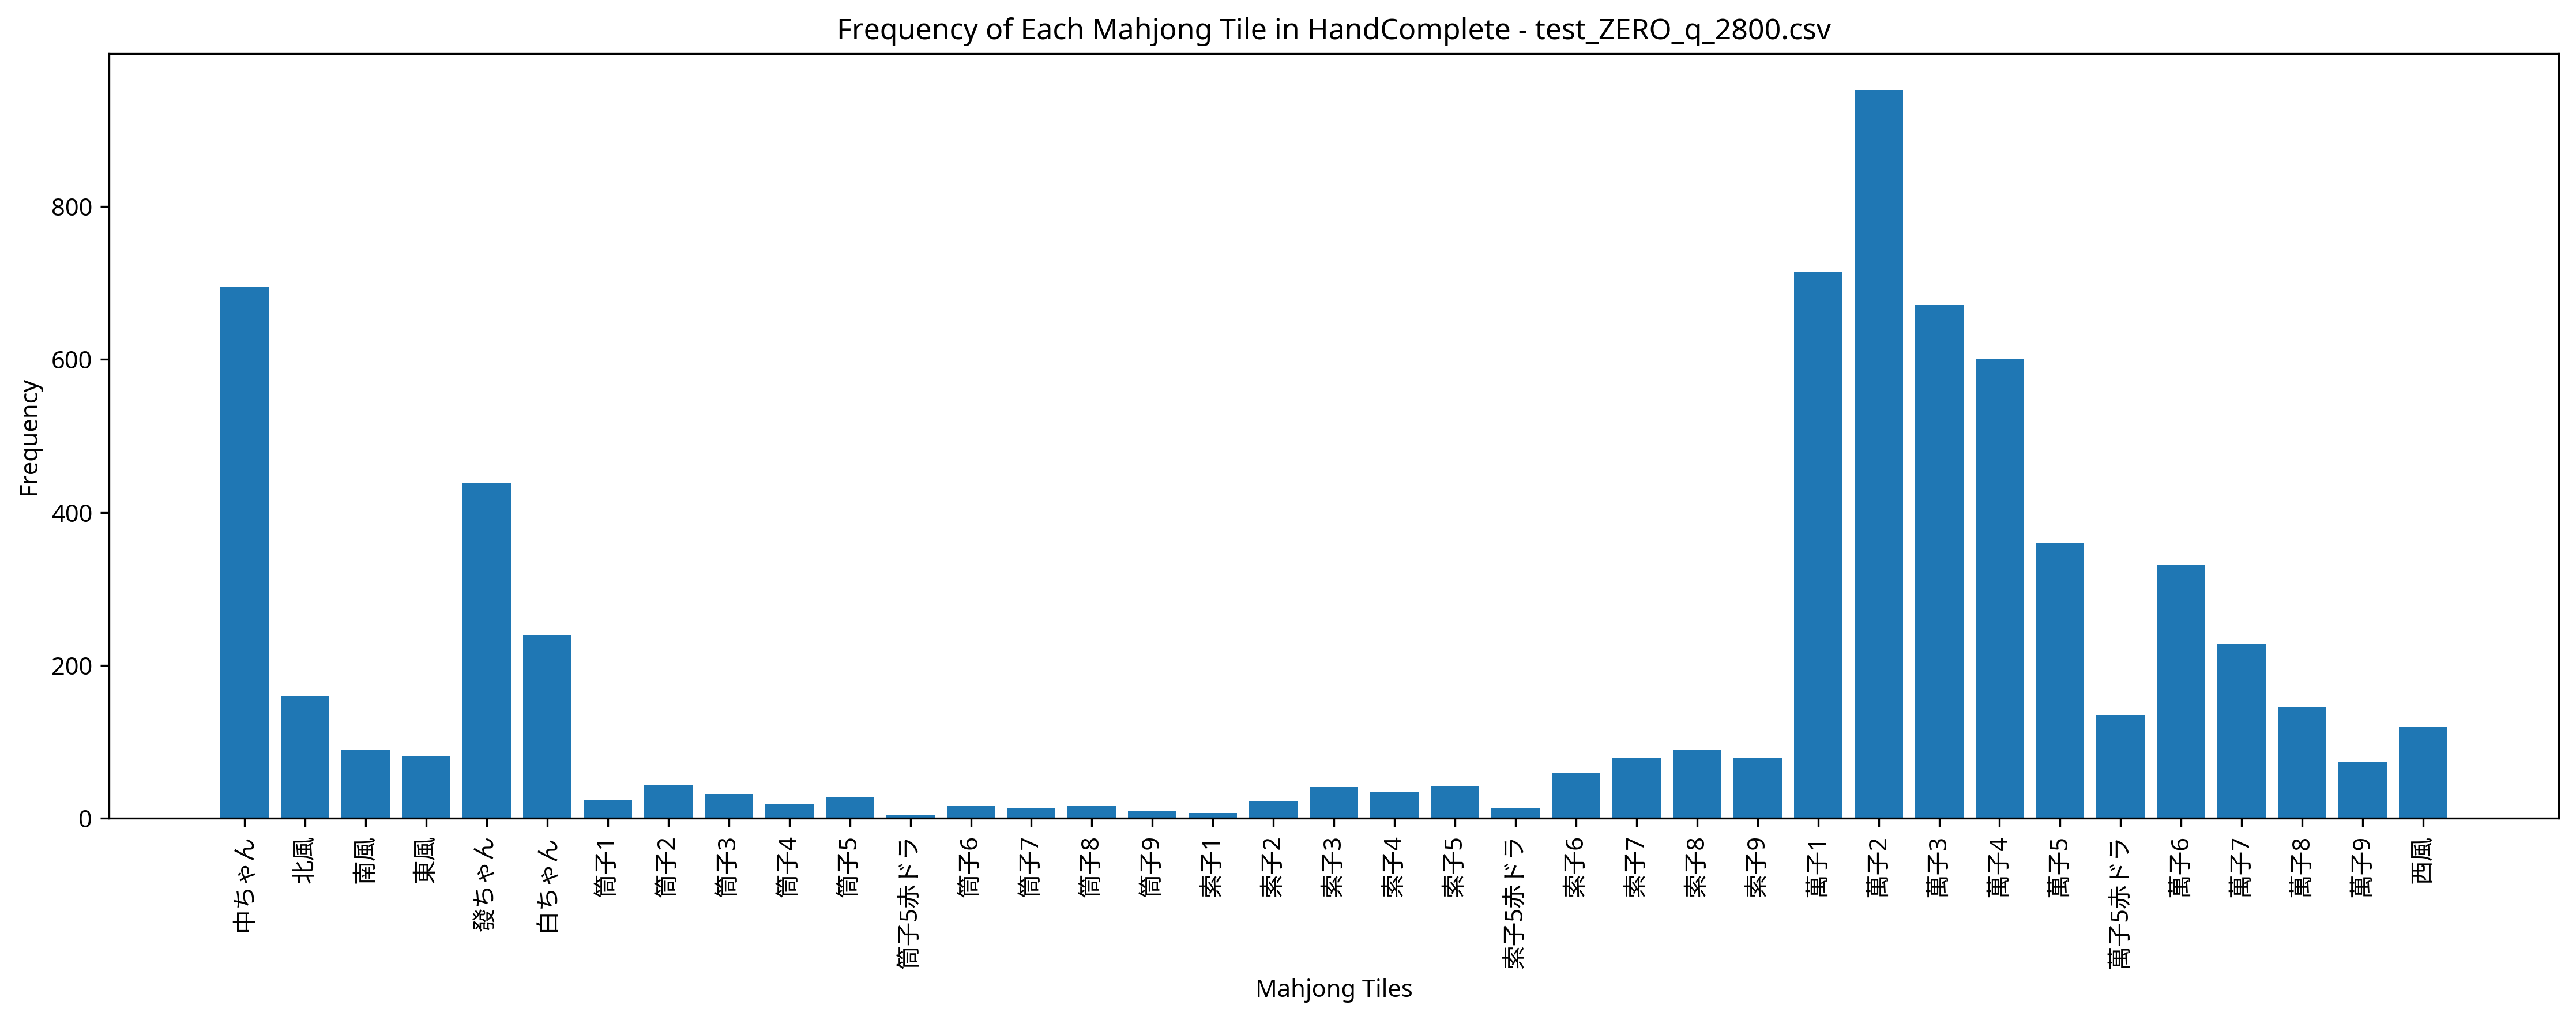

Values plotted in this chart, from the file beside it:
Episode, Seat, Score, Turn, Yaku, MZ_Score, TEZ_Score, TAZ_Score, Tenpai, HandComplete, AgariRate
1, West, 0, 57, , 0, 0, 0, 0, 萬子7 萬子7 中ちゃん 中ちゃん | 萬子1 萬子2 萬子3 萬子4 萬子5赤…, 0.000
2, West, 0, 56, , 0, 0, 0, 0, 萬子1 萬子2 萬子2 萬子2 索子8 索子8 中ちゃん | 筒子2 筒子2 筒…, 0.000
3, West, 5000, 29, 發 赤ドラ1 混一色, 0, 0, 0, 0, 萬子3 萬子3 | 萬子5 萬子5赤ドラ 萬子5 萬子6 萬子6 萬子7 萬子7…, 33.33
4, East, 0, 57, , 0, 0, 0, 0, 萬子1 萬子2 白ちゃん 白ちゃん | 筒子3 筒子4 筒子5 北風 北風 北風…, 25
5, West, 5000, 49, 西 發 混一色, 0, 0, 0, 0, 萬子1 萬子1 萬子2 萬子3 萬子4 發ちゃん 發ちゃん 發ちゃん | 萬子1…, 40
6, South, 0, 57, , 0, 0, 0, 0, 萬子1 萬子2 萬子6 中ちゃん | 萬子1 萬子1 萬子1 萬子7 萬子7 萬…, 33.33
7, North, 0, 57, , 0, 0, 0, 0, 萬子2 | 萬子1 萬子2 萬子3 筒子4 筒子5 筒子6 發ちゃん 發ちゃん …, 28.57
8, North, 4000, 37, 中 混一色, 0, 0, 0, 0, 萬子1 萬子1 萬子1 萬子2 萬子2 萬子2 萬子3 萬子3 萬子4 萬子5 …, 37.5
9, West, 3000, 11, 混一色, 0, 0, 0, 0, 萬子2 萬子3 萬子4 萬子6 萬子6 萬子7 萬子7 萬子8 萬子8 西風 西…, 44.44
10, West, 5000, 33, 發 赤ドラ1 混一色, 0, 0, 0, 0, 萬子3 萬子3 | 萬子3 萬子4 萬子4 萬子4 萬子4 萬子5 萬子5赤ドラ…, 50
11, South, 4000, 30, 發 混一色, 0, 0, 0, 0, 萬子1 萬子2 萬子2 萬子3 萬子3 萬子4 西風 西風 發ちゃん 發ちゃん …, 54.55
12, South, 0, 56, , 0, 0, 0, 0, 萬子2 萬子2 筒子2 白ちゃん 白ちゃん 中ちゃん 中ちゃん | 萬子1 萬子…, 50
13, West, 4000, 43, 發 混一色, 0, 0, 0, 0, 萬子6 萬子6 萬子7 萬子8 萬子9 發ちゃん 發ちゃん 發ちゃん | 萬子8…, 53.85
14, North, 0, 57, , 0, 0, 0, 0, 萬子2 萬子2 索子6 東風 | 萬子1 萬子1 萬子1 索子7 索子8 索子9…, 50
15, West, 0, 56, , 0, 0, 0, 0, 萬子1 萬子2 萬子2 萬子2 中ちゃん 中ちゃん 中ちゃん | 萬子2 萬子3…, 46.67
16, West, 5000, 48, 發 中 混一色, 0, 0, 0, 0, 萬子1 萬子2 萬子3 萬子7 萬子7 發ちゃん 發ちゃん 發ちゃん 中ちゃん …, 50
17, West, 0, 57, , 0, 0, 0, 0, 萬子1 萬子2 發ちゃん 中ちゃん | 萬子2 萬子2 萬子2 索子6 索子7 …, 47.06
18, West, 0, 56, , 0, 0, 0, 0, 萬子1 萬子1 萬子2 萬子2 萬子2 萬子4 萬子5 | 萬子3 萬子4 萬子…, 44.44
19, West, 0, 57, , 0, 0, 0, 0, 萬子3 萬子3 萬子4 萬子4 | 萬子1 萬子1 萬子1 萬子2 萬子3 萬子…, 42.1
20, North, 5000, 54, 發 中 混一色, 0, 0, 0, 0, 萬子3 萬子3 萬子4 萬子5 萬子6 中ちゃん 中ちゃん 中ちゃん | 萬子2…, 45
21, South, 7000, 47, 南 三色通貫, 0, 0, 0, 0, 萬子2 萬子2 南風 南風 南風 | 萬子1 萬子2 萬子3 筒子4 筒子5 筒…, 47.62
22, East, 0, 56, , 0, 0, 0, 0, 萬子4 筒子6 西風 北風 白ちゃん 中ちゃん 中ちゃん | 萬子5 萬子5 萬…, 45.45
23, East, 0, 57, , 0, 0, 0, 0, 萬子3 萬子3 中ちゃん 中ちゃん | 萬子1 萬子1 萬子1 萬子4 萬子5 …, 43.48
24, West, 0, 57, , 0, 0, 0, 0, 萬子1 萬子5 中ちゃん 中ちゃん | 萬子2 萬子2 萬子2 萬子6 萬子6 …, 41.67
25, South, 4000, 43, 白 混一色, 0, 0, 0, 0, 萬子1 萬子1 萬子1 萬子2 萬子3 萬子4 中ちゃん 中ちゃん | 萬子2 …, 44
26, North, 0, 57, , 0, 0, 0, 0, 萬子2 萬子2 南風 中ちゃん | 萬子3 萬子4 萬子5 索子8 索子8 索子…, 42.31
27, West, 0, 57, , 0, 0, 0, 0, 萬子3 萬子4 萬子5赤ドラ 萬子5 | 萬子1 萬子1 萬子1 萬子2 萬子3…, 40.74
28, West, 4000, 32, 西 混一色, 0, 0, 0, 0, 萬子1 萬子1 萬子1 中ちゃん 中ちゃん | 萬子2 萬子2 萬子2 萬子6 …, 42.86
29, North, 0, 57, , 0, 0, 0, 0, 萬子1 萬子2 萬子2 萬子2 | 萬子7 萬子8 萬子9 西風 西風 西風 北…, 41.38
30, West, 45000, 43, 赤ドラ1 対々和 清一色 三連刻 四連刻, 0, 0, 0, 0, 萬子1 萬子1 萬子4 萬子4 萬子4 萬子5 萬子5 萬子5赤ドラ | 萬子2…, 43.33
31, North, 0, 56, , 0, 0, 0, 0, 萬子2 萬子2 萬子3 萬子5赤ドラ 萬子9 萬子9 萬子9 | 萬子4 萬子4…, 41.94
32, West, 0, 57, , 0, 0, 0, 0, 萬子1 萬子1 萬子2 中ちゃん | 萬子2 萬子3 萬子4 萬子6 萬子7 萬…, 40.62
33, West, 0, 57, , 0, 0, 0, 0, 萬子1 萬子1 發ちゃん 發ちゃん | 萬子2 萬子2 萬子2 萬子7 萬子8 …, 39.39
34, West, 0, 57, , 0, 0, 0, 0, 萬子1 萬子2 發ちゃん 發ちゃん | 萬子3 萬子4 萬子5 萬子5 萬子6 …, 38.23
35, East, 5000, 27, 中 赤ドラ1 混一色, 0, 0, 0, 0, 萬子1 萬子2 萬子3 萬子3 萬子4 萬子5赤ドラ 萬子5 萬子5 萬子5 白…, 40
36, South, 11000, 53, 中 赤ドラ1 対々和 混一色 三連刻, 0, 0, 0, 0, 萬子1 萬子1 萬子3 萬子3 萬子4 萬子4 萬子5赤ドラ 萬子5 | 萬子3…, 41.67
37, South, 0, 57, , 0, 0, 0, 0, 萬子1 萬子2 萬子4 萬子4 | 萬子1 萬子2 萬子3 萬子3 萬子3 萬子…, 40.54
38, South, 0, 57, , 0, 0, 0, 0, 萬子2 萬子2 索子6 中ちゃん | 萬子1 萬子2 萬子3 索子3 索子4 索…, 39.47
39, West, 0, 57, , 0, 0, 0, 0, 索子9 | 萬子2 萬子3 萬子4 萬子5赤ドラ 萬子6 萬子7 索子7 索子8…, 38.46
40, East, 0, 57, , 0, 0, 0, 0, 筒子2 筒子5 筒子7 中ちゃん | 索子4 索子5 索子6 索子7 索子8 索…, 37.5
41, North, 0, 57, , 0, 0, 0, 0, 萬子3 白ちゃん 白ちゃん 白ちゃん | 萬子5 萬子6 萬子7 萬子9 萬子9…, 36.59
42, West, 0, 56, , 0, 0, 0, 0, 萬子2 萬子2 萬子5 萬子5赤ドラ 發ちゃん 中ちゃん 中ちゃん | 萬子5 …, 35.71
43, West, 9000, 54, 対々和 清一色, 0, 0, 0, 0, 萬子1 萬子1 萬子2 萬子2 萬子2 | 萬子3 萬子3 萬子3 萬子7 萬子…, 37.21
44, North, 4000, 25, 赤ドラ1 混一色, 0, 0, 0, 0, 萬子1 萬子1 萬子1 萬子5 萬子5赤ドラ 萬子6 萬子6 萬子7 萬子7 發…, 38.64
45, South, 0, 57, , 0, 0, 0, 0, 中ちゃん | 萬子3 萬子4 萬子5 索子6 索子7 索子8 發ちゃん 發ちゃん…, 37.78
46, East, 0, 57, , 0, 0, 0, 0, 東風 | 萬子1 萬子2 萬子3 萬子6 萬子7 萬子8 筒子5 筒子5 筒子5…, 36.96
47, West, 5000, 23, 發 中 混一色, 0, 0, 0, 0, 萬子3 萬子3 中ちゃん 中ちゃん 中ちゃん | 萬子4 萬子4 萬子4 萬子6…, 38.3
48, West, 8000, 41, 發 白 対々和 混一色, 0, 0, 0, 0, 萬子2 萬子2 萬子2 萬子3 萬子3 | 萬子4 萬子4 萬子4 白ちゃん 白…, 39.58
49, South, 8000, 44, 中 赤ドラ1 二槓子 混一色, 0, 0, 0, 0, 萬子2 萬子2 中ちゃん 中ちゃん 中ちゃん | 萬子3 萬子3 萬子3 萬子3…, 40.82
50, East, 0, 57, , 0, 0, 0, 0, 萬子2 萬子3 萬子4 萬子4 | 萬子3 萬子4 萬子5 索子9 索子9 索子…, 40
51, East, 0, 57, , 0, 0, 0, 0, 中ちゃん | 萬子2 萬子3 萬子4 萬子4 萬子4 萬子5赤ドラ 萬子5 萬子…, 39.22
52, West, 4000, 48, 中 混一色, 0, 0, 0, 0, 萬子1 萬子1 萬子1 發ちゃん 發ちゃん 中ちゃん 中ちゃん 中ちゃん | 萬…, 40.38
53, North, 0, 56, , 0, 0, 0, 0, 萬子1 萬子1 萬子2 萬子2 萬子2 萬子4 萬子5赤ドラ | 萬子5 萬子5…, 39.62
54, West, 4000, 24, 中 混一色, 0, 0, 0, 0, 白ちゃん 白ちゃん 中ちゃん 中ちゃん 中ちゃん | 萬子2 萬子3 萬子4 萬…, 40.74
55, West, 14000, 25, 發 白 混全帯么九 混一色 小三元, 0, 0, 0, 0, 發ちゃん 發ちゃん 發ちゃん 中ちゃん 中ちゃん | 萬子1 萬子2 萬子3 南…, 41.82
56, South, 4000, 52, 中 混一色, 0, 0, 0, 0, 萬子1 萬子1 萬子6 萬子6 萬子6 | 萬子2 萬子2 萬子2 萬子6 萬子…, 42.86
57, East, 12000, 39, 中 白 赤ドラ1 混一色 小三元, 0, 0, 0, 0, 萬子1 萬子2 萬子3 白ちゃん 白ちゃん 白ちゃん 發ちゃん 發ちゃん 中ちゃ…, 43.86
58, North, 5000, 35, 中 赤ドラ1 混一色, 0, 0, 0, 0, 萬子3 萬子3 萬子3 萬子4 萬子4 | 萬子1 萬子2 萬子3 萬子5 萬子…, 44.83
59, North, 5000, 55, 中 赤ドラ1 混一色, 0, 0, 0, 0, 萬子1 萬子1 萬子3 萬子4 萬子5 | 萬子2 萬子3 萬子3 萬子4 萬子…, 45.76
60, South, 0, 57, , 0, 0, 0, 0, 萬子4 | 萬子4 萬子5 萬子6 筒子2 筒子2 筒子2 西風 西風 西風 中…, 45
... 440 more rows
